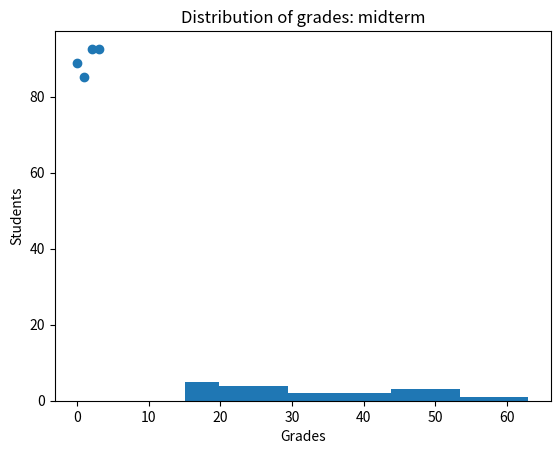

The matplotlib source for this figure:
import numpy as np
import pandas as pd
import matplotlib.pyplot as plt
# Constants
average = 0.56 * 59
std = 0.23* 59
max_score = 63
list_of_grades = [52]
best_guesses = []
students = 'Solano, Stella; Sweeney, Cameron; Eshwer, Karl; Sari, Erin; Bonnelycke, Jack; Sharma, Drupit; Garza, Manuel; Tejada, Marcus; Ahrabinejad, Kaveh; Almonte, Jeremy; Gonzalez, Lenny; Alfaro, Brian; Karunos, Maksym; Tang, Guo; Cowell, Jevon; Chai, Edric; Manipon, Czarina; Al Saud, Saad; Chen, Zheming; Kepler, Abbi; Taylor, John; Arredondo, Rafael; Ramirez, Diego; Vazquez, Ruth Ann; Cardillo, Julia; Velilla, Michael; Carlson, Thomas-James; Bhiro, Tristan'
number_of_students = students.count(';')
# average 56 % ; average grade = 33.04
# stadtanrd deivation = 13.57
def fill_the_grades():
    for i in range(100000):
        index = 0
        list_of_grades = [52,63]
        for student in range(number_of_students-2):
            list_of_grades.append(np.random.randint(7,63)) 
        if ((np.abs(np.mean(list_of_grades) - average) < 0.1) and np.abs(np.std(list_of_grades) - std) < 0.1 ):
            print('good one')
            best_guesses.append(list_of_grades)
    return best_guesses
def accurate_percentile(best_guesses, grade):
    better_than = []
    for best_list in best_guesses:
        better_than.append(my_percentile(np.array(best_list),grade))
    print(better_than)
    np_better_than = np.array(better_than)
    plt.scatter([i for i in range(len(np_better_than))], np_better_than)
    plt.title("Karunos Grade percentile")
    plt.xlabel("Variance of percentile")
    plt.ylabel("Simulation number")
    plt.show()
    return np_better_than.sum()/number_of_students
def my_percentile(np_list, grade):
    count = 0
    np_bool = np_list < grade
    for grade in np_bool:
        if grade:
            count+=1
    return count/number_of_students * 100

best_guesses = fill_the_grades()
percentile = accurate_percentile(best_guesses, 52)
list_of_grades = best_guesses[0]
np_list = np.array(list_of_grades)
print("I am better than "  + str(percentile))
print("mean is " + str(np.mean(np_list)))
print("standard deviation is " + str(np.std(np_list)))
print(list_of_grades)
plt.hist(np_list)
plt.title("Distribution of grades: midterm")
plt.xlabel("Grades")
plt.ylabel("Students")
plt.show()